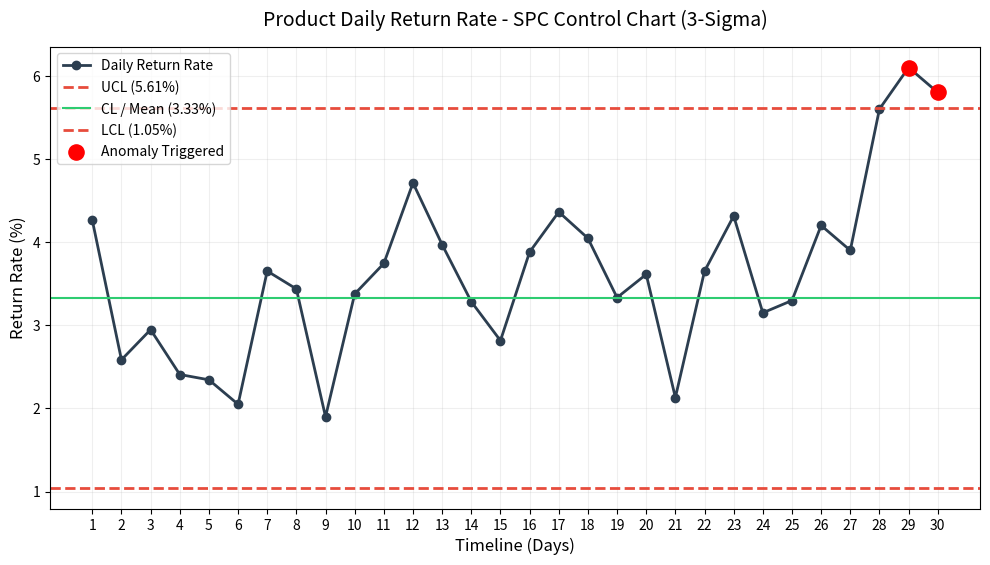

Generate this figure with matplotlib:
import numpy as np
import pandas as pd
import matplotlib.pyplot as plt

# 1. 模拟 30 天的退货率数据
np.random.seed(24)
days = np.arange(1, 31)

# 前 25 天属于正常波动（均值 3.2%，标准差 0.8%）
normal_days = np.random.normal(loc=3.2, scale=0.8, size=25)

# 后 5 天由于某种业务故障，退货率突然连续飙升
anomaly_days = np.array([4.2, 3.9, 5.6, 6.1, 5.8]) 

# 合并完整数据
return_rates = np.concatenate([normal_days, anomaly_days])
df = pd.DataFrame({'Day': days, 'Return_Rate': return_rates})

# 2. 计算控制图的核心统计量（基于历史正常基线：前25天）
mu = np.mean(normal_days)
sigma = np.std(normal_days)

UCL = mu + 3 * sigma
CL = mu
LCL = max(0, mu - 3 * sigma) # 下限不能为负数

print(f"--- SPC 控制图基线指标 ---")
print(f"控制上限 (UCL): {UCL:.2f}%")
print(f"中心线 (CL): {CL:.2f}%")
print(f"控制下限 (LCL): {LCL:.2f}%\n")

# 3. 自动检测异常点
df['Z_Score'] = (df['Return_Rate'] - mu) / sigma
df['Is_Anomaly'] = df['Return_Rate'] > UCL

# 打印出触发告警的天数
anomalies = df[df['Is_Anomaly']]
for idx, row in anomalies.iterrows():
    print(f"🚨 警报：第 {int(row['Day'])} 天数据异常！当前值: {row['Return_Rate']:.2f}%, Z分数: {row['Z_Score']:.2f}")

# 4. 开始绘制 SPC 控制图
plt.figure(figsize=(12, 6))

# 画出每日数据走势线
plt.plot(df['Day'], df['Return_Rate'], marker='o', color='#2c3e50', lw=2, label='Daily Return Rate')

# 画出三条核心控制线
plt.axhline(UCL, color='#e74c3c', linestyle='--', lw=2, label=f'UCL ({UCL:.2f}%)')
plt.axhline(CL, color='#2ecc71', linestyle='-', lw=1.5, label=f'CL / Mean ({CL:.2f}%)')
plt.axhline(LCL, color='#e74c3c', linestyle='--', lw=2, label=f'LCL ({LCL:.2f}%)')

# 高亮标出那些超越了 UCL 的异常点（变红）
plt.scatter(anomalies['Day'], anomalies['Return_Rate'], color='red', s=120, zorder=5, label='Anomaly Triggered')

# 装饰图表
plt.title('Product Daily Return Rate - SPC Control Chart (3-Sigma)', fontsize=14, pad=15)
plt.xlabel('Timeline (Days)', fontsize=12)
plt.ylabel('Return Rate (%)', fontsize=12)
plt.xticks(days)
plt.grid(axis='both', alpha=0.2)
plt.legend(loc='upper left')

# 显示图形
plt.show()
